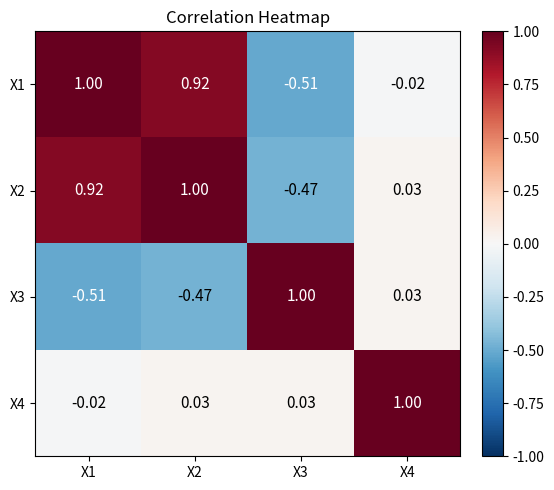
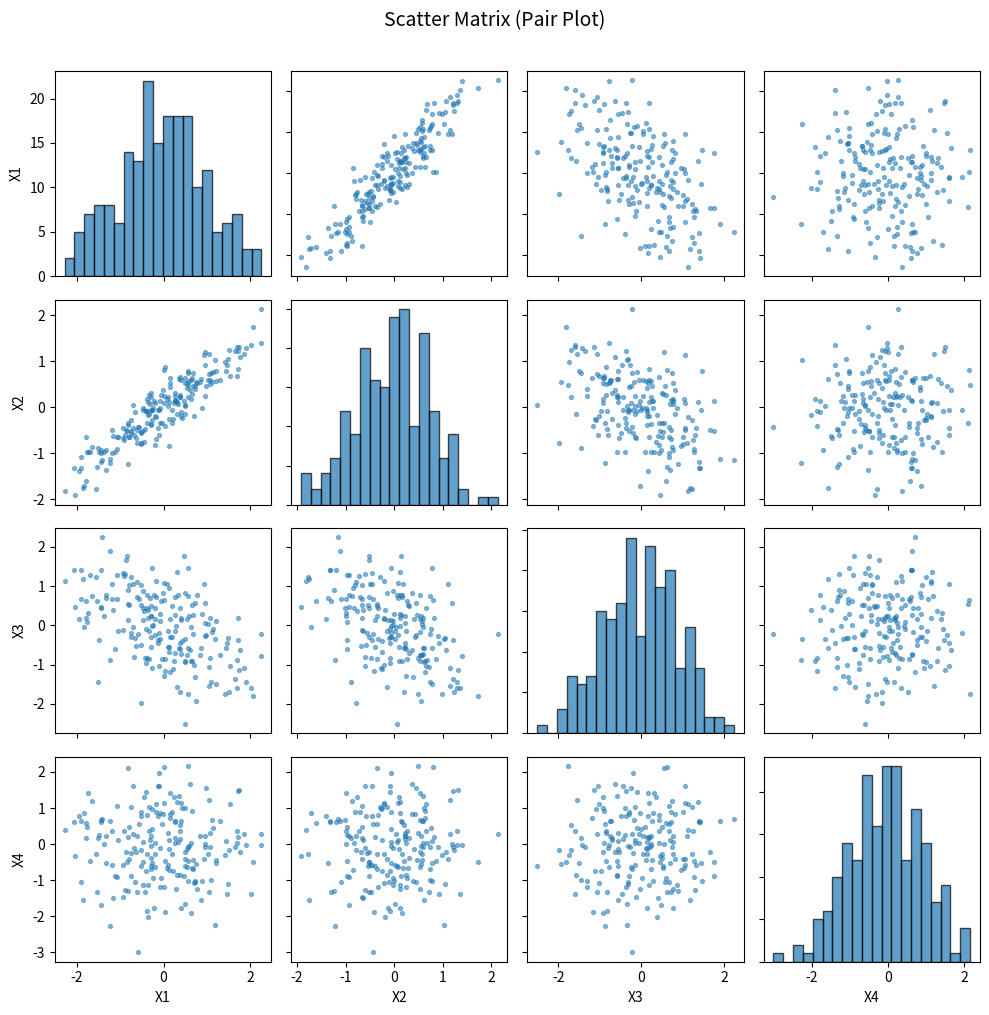

Recreate these plots in Python, in order.
#!/usr/bin/env python3
# ======================================================================
# 20_correlation_02_heatmap_and_pairplot.py
# ======================================================================
# Visualise a correlation matrix as a heatmap and show a scatter-matrix
# (pair plot) for a multivariate dataset using Matplotlib only
# (no Seaborn dependency).
#
# Source:  Adapted from *Introduction to Statistics with Python*
#          (11_correlationRegression.ipynb, 4_dataDisplay.ipynb).
# ======================================================================

import matplotlib.pyplot as plt
import numpy as np
from scipy import stats

np.random.seed(7)


def main():
    # ── Simulate 4 correlated variables ──
    n = 200
    z1 = np.random.randn(n)
    z2 = np.random.randn(n)
    x1 = z1
    x2 = 0.7 * z1 + 0.3 * z2                     # corr ≈ 0.7 with x1
    x3 = -0.5 * z1 + np.random.randn(n) * 0.8     # weak negative with x1
    x4 = np.random.randn(n)                        # independent

    data = np.column_stack([x1, x2, x3, x4])
    labels = ['X1', 'X2', 'X3', 'X4']
    k = data.shape[1]

    # ── Correlation matrix ──
    corr_matrix = np.corrcoef(data, rowvar=False)

    # ── 1. Heatmap ──
    fig, ax = plt.subplots(figsize=(6, 5))
    im = ax.imshow(corr_matrix, cmap='RdBu_r', vmin=-1, vmax=1)
    ax.set_xticks(range(k))
    ax.set_yticks(range(k))
    ax.set_xticklabels(labels)
    ax.set_yticklabels(labels)
    for i in range(k):
        for j in range(k):
            ax.text(j, i, f'{corr_matrix[i, j]:.2f}',
                    ha='center', va='center', fontsize=11,
                    color='white' if abs(corr_matrix[i, j]) > 0.5 else 'black')
    fig.colorbar(im, ax=ax, fraction=0.046, pad=0.04)
    ax.set_title('Correlation Heatmap')
    plt.tight_layout()
    plt.show()

    # ── 2. Scatter matrix (pair plot) ──
    fig, axes = plt.subplots(k, k, figsize=(10, 10))
    for i in range(k):
        for j in range(k):
            ax = axes[i, j]
            if i == j:
                ax.hist(data[:, i], bins=20, edgecolor='k', alpha=0.7)
            else:
                ax.scatter(data[:, j], data[:, i], s=8, alpha=0.5)
            if j == 0:
                ax.set_ylabel(labels[i])
            if i == k - 1:
                ax.set_xlabel(labels[j])
            if j != 0:
                ax.set_yticklabels([])
            if i != k - 1:
                ax.set_xticklabels([])
    fig.suptitle('Scatter Matrix (Pair Plot)', fontsize=14, y=1.01)
    plt.tight_layout()
    plt.show()


if __name__ == "__main__":
    main()
